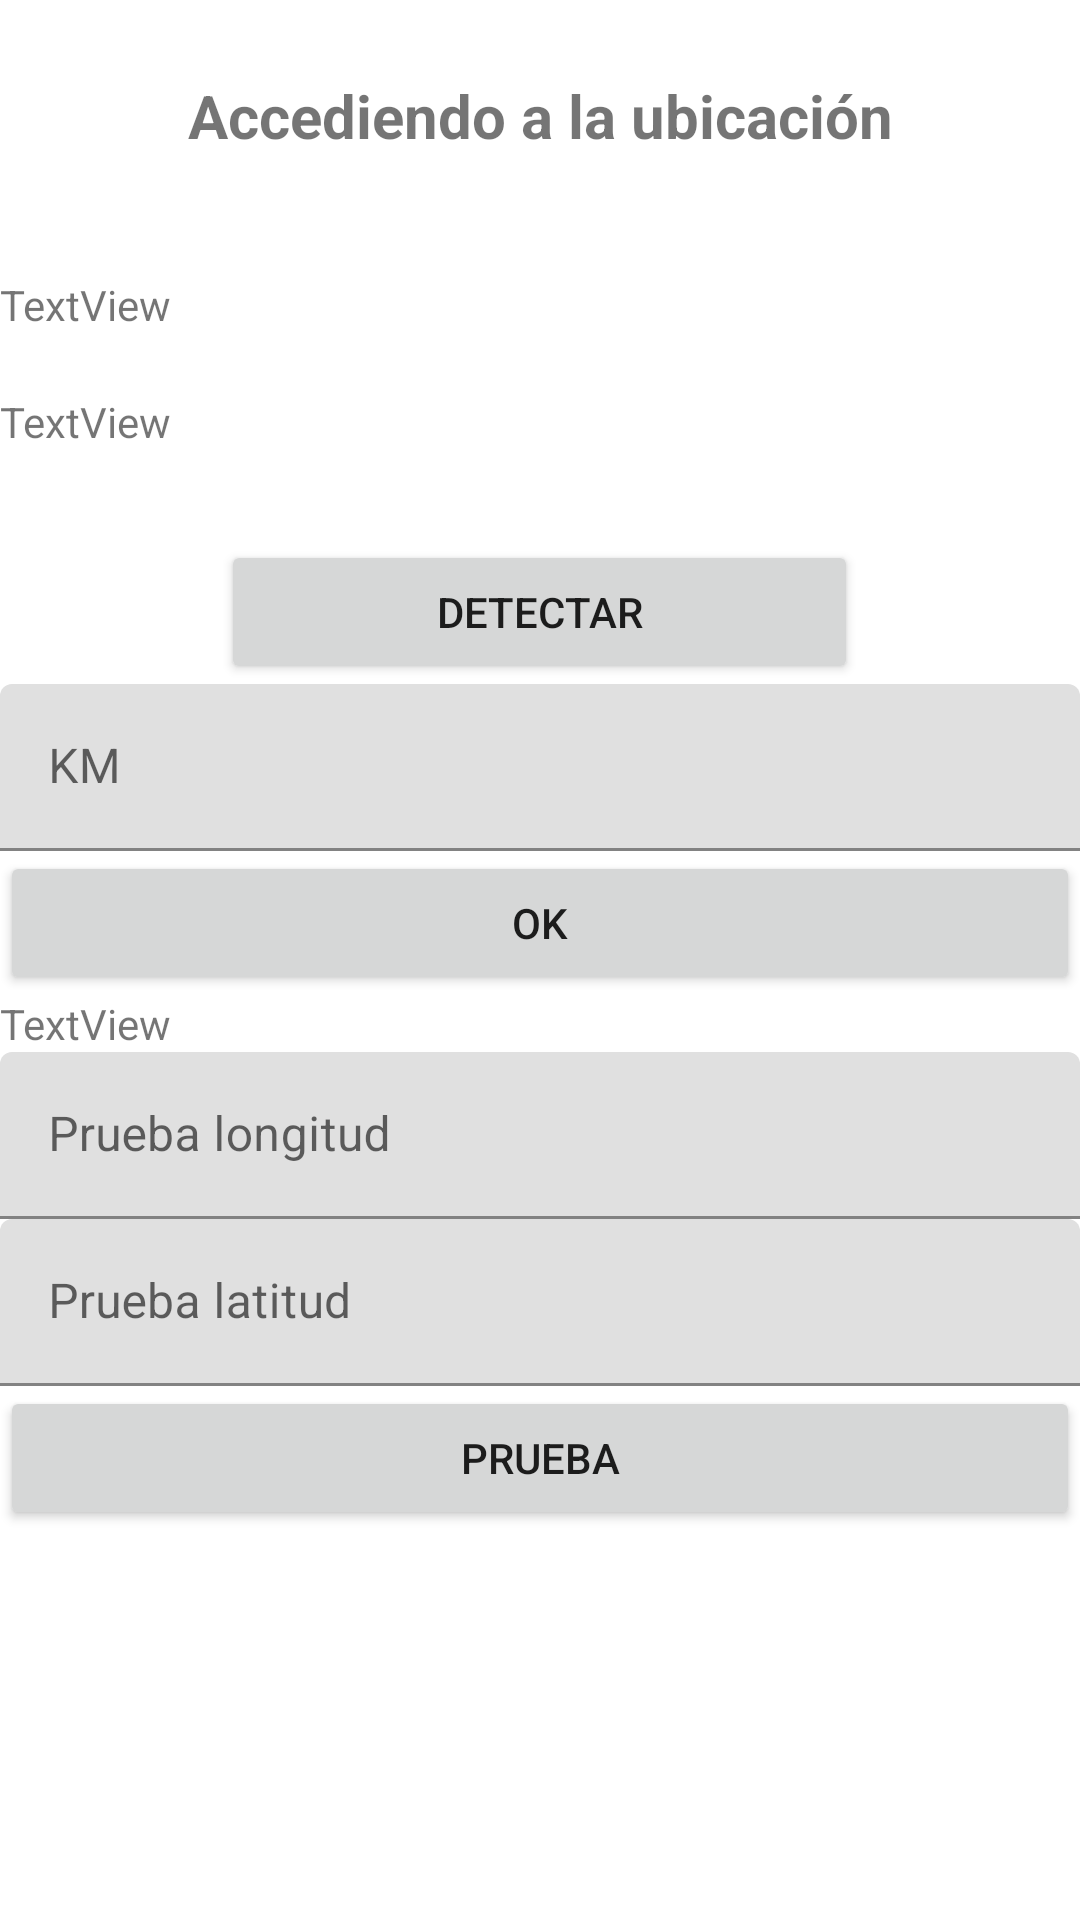

Here is an Android app screen rendered from its layout file. Give the layout XML and the strings, colors and styles it references.
<!-- AndroidManifest.xml: application theme Theme.LightApp -->
<!-- res/layout/activity_ubicacion.xml -->
<?xml version="1.0" encoding="utf-8"?>
<LinearLayout xmlns:android="http://schemas.android.com/apk/res/android"
    xmlns:tools="http://schemas.android.com/tools"
    android:layout_width="match_parent"
    android:layout_height="match_parent"
    android:orientation="vertical"
    android:layout_margin="20dp"
    tools:context=".Ubicacion">


    <TextView
        android:id="@+id/textView"
        android:layout_width="match_parent"
        android:layout_height="wrap_content"
        android:layout_marginTop="25dp"
        android:layout_marginBottom="30dp"
        android:gravity="center"
        android:textStyle="bold"
        android:textSize="20sp"
        android:text="Accediendo a la ubicación" />

    <TextView
        android:id="@+id/lbllatitud"
        android:layout_width="match_parent"
        android:layout_height="wrap_content"
        android:layout_marginTop="10dp"
        android:layout_marginBottom="10dp"
        android:text="TextView" />

    <TextView
        android:id="@+id/lbllongitud"
        android:layout_width="match_parent"
        android:layout_height="wrap_content"
        android:layout_marginTop="10dp"
        android:layout_marginBottom="30dp"
        android:text="TextView" />

    <Button
        android:id="@+id/btndetectar"
        android:layout_width="wrap_content"
        android:ems="13"
        android:gravity="center"
        android:layout_gravity="center"
        android:layout_height="wrap_content"
        android:text="Detectar" />

    <com.google.android.material.textfield.TextInputLayout
        android:layout_width="match_parent"
        android:layout_height="wrap_content">

        <com.google.android.material.textfield.TextInputEditText
            android:id="@+id/km_input"
            android:layout_width="match_parent"
            android:layout_height="wrap_content"
            android:hint="KM" />

    </com.google.android.material.textfield.TextInputLayout>

    <Button
        android:id="@+id/buttonOK"
        android:layout_width="match_parent"
        android:layout_height="wrap_content"
        android:text="OK"
        android:onClick="setPermitedDistance"
        />

    <TextView
        android:id="@+id/detectKM"
        android:layout_width="match_parent"
        android:layout_height="wrap_content"
        android:text="TextView"
        />

    <com.google.android.material.textfield.TextInputLayout
        android:layout_width="match_parent"
        android:layout_height="wrap_content">

        <com.google.android.material.textfield.TextInputEditText
            android:id="@+id/longitud_input"
            android:layout_width="match_parent"
            android:layout_height="wrap_content"
            android:hint="Prueba longitud" />
    </com.google.android.material.textfield.TextInputLayout>

    <com.google.android.material.textfield.TextInputLayout
        android:layout_width="match_parent"
        android:layout_height="wrap_content">

        <com.google.android.material.textfield.TextInputEditText
            android:id="@+id/latitud_input"
            android:layout_width="match_parent"
            android:layout_height="wrap_content"
            android:hint="Prueba latitud" />
    </com.google.android.material.textfield.TextInputLayout>

    <Button
        android:id="@+id/buttonPrueba"
        android:layout_width="match_parent"
        android:layout_height="wrap_content"
        android:text="Prueba"
        android:onClick="pruebaDistancias"/>

</LinearLayout>
<!-- resources referenced by this layout -->
<resources>
  <style name="Theme.LightApp" parent="Theme.MaterialComponents.DayNight.NoActionBar">
          
          <item name="colorPrimary">@color/purple_500</item>
          <item name="colorPrimaryVariant">@color/purple_700</item>
          <item name="colorOnPrimary">@color/white</item>
          
          <item name="colorSecondary">@color/teal_200</item>
          <item name="colorSecondaryVariant">@color/teal_700</item>
          <item name="colorOnSecondary">@color/black</item>
          
          <item name="android:statusBarColor" tools:targetApi="l">?attr/colorPrimaryVariant</item>
          
      </style>
  <color name="purple_500">#FF6200EE</color>
  <color name="purple_700">#FF3700B3</color>
  <color name="white">#FFFFFFFF</color>
  <color name="teal_200">#FF03DAC5</color>
  <color name="teal_700">#FF018786</color>
  <color name="black">#FF000000</color>
</resources>
